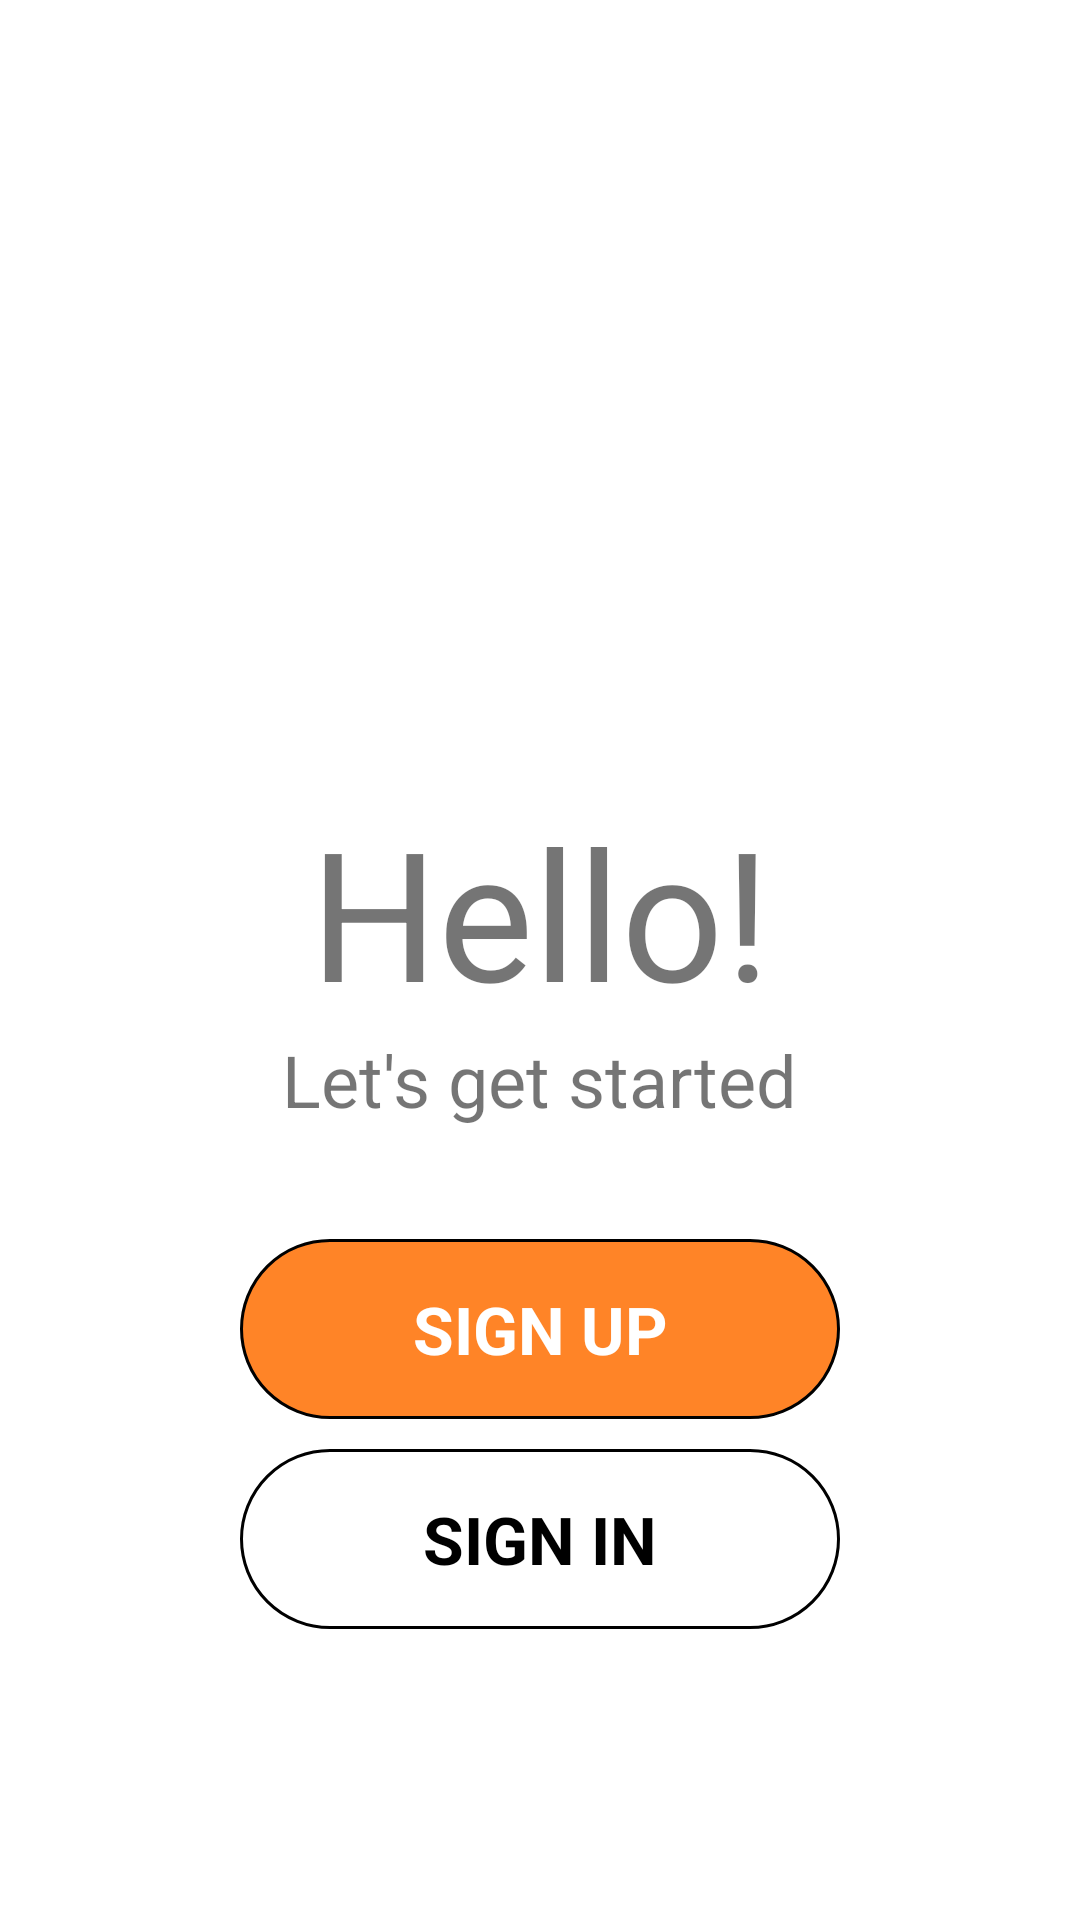

The Android layout XML behind this screen, and the referenced resources:
<!-- AndroidManifest.xml: application theme Theme.Telesense_day03 -->
<!-- res/layout/activity_main.xml -->
<?xml version="1.0" encoding="utf-8"?>
<RelativeLayout xmlns:android="http://schemas.android.com/apk/res/android"
    xmlns:app="http://schemas.android.com/apk/res-auto"
    xmlns:tools="http://schemas.android.com/tools"
    android:layout_width="match_parent"
    android:layout_height="match_parent"
    tools:context=".MainActivity">

    <ImageView
        android:id="@+id/btn_menu"
        android:layout_width="40dp"
        android:layout_height="40dp"
        android:src="@drawable/ic_baseline_menu_24"
        android:layout_margin="20dp"/>
    <LinearLayout
        android:id="@+id/tv_logo"
        android:layout_centerInParent="true"
        android:layout_width="match_parent"
        android:layout_height="wrap_content"
        android:orientation="vertical">
        <TextView
            android:layout_width="wrap_content"
            android:layout_height="wrap_content"
            android:text="Hello!"
            android:layout_gravity="center"
            android:textSize="60sp"/>
        <TextView
            android:layout_width="wrap_content"
            android:layout_height="wrap_content"
            android:text="Let's get started"
            android:layout_gravity="center"
            android:textSize="24sp"/>
    </LinearLayout>
    <RelativeLayout
        android:layout_marginTop="-60dp"
        android:layout_width="match_parent"
        android:layout_height="match_parent"
        android:layout_below="@id/tv_logo">
        <LinearLayout


            android:layout_centerInParent="true"
            android:layout_width="match_parent"
            android:layout_height="wrap_content"
            android:orientation="vertical">

            <TextView
                android:layout_margin="5dp"
                android:id="@+id/btn_signup"
                android:layout_width="200dp"
                android:layout_height="60dp"
                android:text="SIGN UP"
                android:background="@drawable/custom_bg_btn"
                android:textColor="@color/white"
                android:layout_gravity="center"
                android:gravity="center"
                android:textSize="22sp"
                android:textStyle="bold"/>
            <TextView
                android:layout_margin="5dp"
                android:id="@+id/btn_signin"
                android:layout_width="200dp"
                android:layout_height="60dp"
                android:text="SIGN IN"
                android:background="@drawable/custom_bg_btn1"
                android:textColor="@color/black"
                android:layout_gravity="center"
                android:gravity="center"
                android:textSize="22sp"
                android:textStyle="bold"/>
        </LinearLayout>
    </RelativeLayout>
    <androidx.fragment.app.FragmentContainerView
        android:layout_width="match_parent"
        android:layout_height="match_parent"
        android:id="@+id/frame_layout"/>



</RelativeLayout>
<!-- resources referenced by this layout -->
<resources>
  <color name="black">#FF000000</color>
  <color name="white">#FFFFFFFF</color>
  <!-- drawable custom_bg_btn (drawable) -->
  <?xml version="1.0" encoding="utf-8"?>
  <shape xmlns:android="http://schemas.android.com/apk/res/android">
      <corners android:radius="50dp"/>
      <solid android:color="@color/btn_color"/>
      <stroke android:width="1dp" android:dashGap="@dimen/cardview_compat_inset_shadow"
          android:color="@color/black"/>
  </shape>
  <!-- drawable custom_bg_btn1 (drawable) -->
  <?xml version="1.0" encoding="utf-8"?>
  <shape xmlns:android="http://schemas.android.com/apk/res/android">
      <corners android:radius="50dp"/>
      <solid android:color="@color/white"/>
      <stroke android:width="1dp" android:dashGap="@dimen/cardview_compat_inset_shadow"
          android:color="@color/black"/>
  </shape>
  <style name="Theme.Telesense_day03" parent="Theme.MaterialComponents.DayNight.DarkActionBar">
          
          <item name="colorPrimary">@color/purple_500</item>
          <item name="colorPrimaryVariant">@color/purple_700</item>
          <item name="colorOnPrimary">@color/white</item>
          
          <item name="colorSecondary">@color/teal_200</item>
          <item name="colorSecondaryVariant">@color/teal_700</item>
          <item name="colorOnSecondary">@color/black</item>
          
          <item name="android:statusBarColor" tools:targetApi="l">?attr/colorPrimaryVariant</item>
          
      </style>
  <color name="btn_color">#ff8427</color>
  <color name="purple_500">#FF6200EE</color>
  <color name="purple_700">#FF3700B3</color>
  <color name="teal_200">#FF03DAC5</color>
  <color name="teal_700">#FF018786</color>
</resources>
